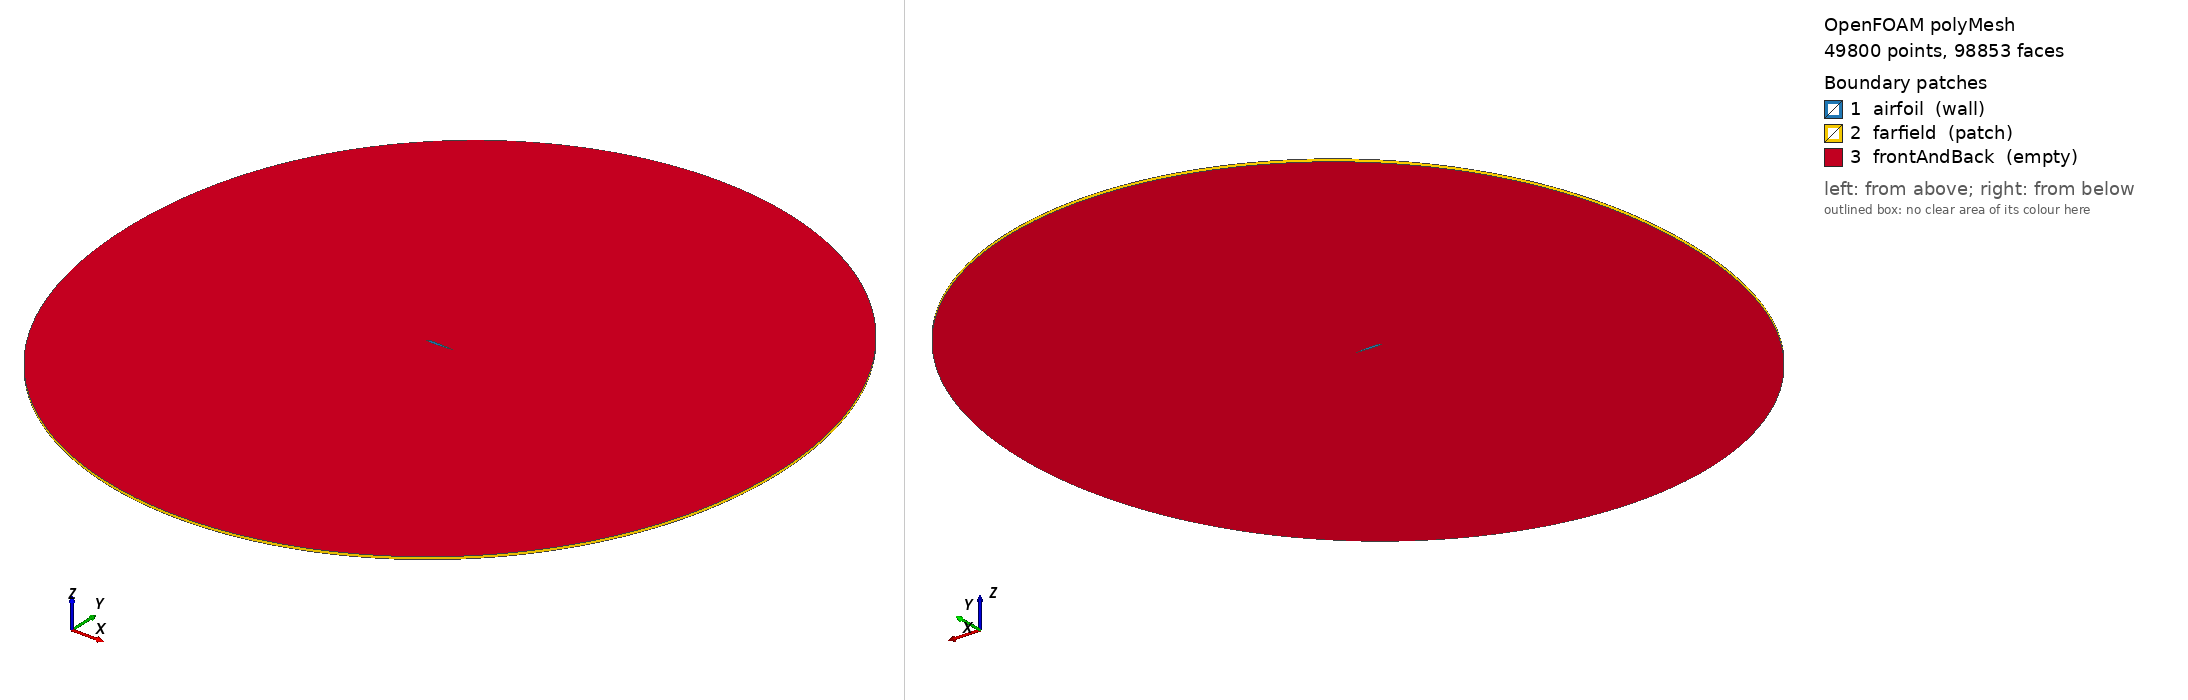

OpenFOAM case: the committed polyMesh, 49800 points, 98853 faces. Boundary patches (legend numbers): 1 airfoil (wall), 2 farfield (patch), 3 frontAndBack (empty). Left view from above one corner, right view from below the opposite corner. Boundary conditions: 6 field file(s) under 0/; 3 of 3 drawn patches have an entry in a shipped field file.

=== constant/polyMesh/boundary ===
/*--------------------------------*- C++ -*----------------------------------*\
  =========                 |
  \\      /  F ield         | OpenFOAM: The Open Source CFD Toolbox
   \\    /   O peration     | Website:  https://openfoam.org
    \\  /    A nd           | Version:  11
     \\/     M anipulation  |
\*---------------------------------------------------------------------------*/
FoamFile
{
    format      ascii;
    class       polyBoundaryMesh;
    location    "constant/polyMesh";
    object      boundary;
}
// * * * * * * * * * * * * * * * * * * * * * * * * * * * * * * * * * * * * * //

3
(
    airfoil
    {
        type            wall;
        physicalType    patch;
        nFaces          249;
        startFace       49053;
    }
    farfield
    {
        type            patch;
        physicalType    patch;
        nFaces          249;
        startFace       49302;
    }
    frontAndBack
    {
        type            empty;
        physicalType    patch;
        nFaces          49302;
        startFace       49551;
    }
)

// ************************************************************************* //


=== system/controlDict ===
FoamFile{ version 2.0; format ascii; class dictionary; object controlDict; }
application foamRun; startFrom startTime; startTime 0; stopAt endTime; endTime 2000;
deltaT 1; writeControl timeStep; writeInterval 2000; writeFrequency 2000;
purgeWrite 1; writeFormat binary;
functions{ forces{ type forces; libs ("libforces.so"); writeControl timeStep; writeInterval 50;
  patches ("airfoil"); rho rhoInf; rhoInf 1.225; pRef 0; CofR (0.25 0 0); } }

=== 0/k ===
FoamFile{ version 2.0; format ascii; class volScalarField; object k; }
dimensions [0 2 -2 0 0 0 0]; internalField uniform 1.215000e-02;
boundaryField{ airfoil{type kqRWallFunction; value uniform 1.215000e-02;} farfield{type freestream; freestreamValue uniform 1.215000e-02;} frontAndBack{type empty;} }

=== 0/nut ===
FoamFile{ version 2.0; format ascii; class volScalarField; object nut; }
dimensions [0 2 -1 0 0 0 0]; internalField uniform 4.226168e-03;
boundaryField{ airfoil{type nutLowReWallFunction; value uniform 0;} farfield{type calculated; value uniform 4.226168e-03;} frontAndBack{type empty;} }

=== 0/omega ===
FoamFile{ version 2.0; format ascii; class volScalarField; object omega; }
dimensions [0 0 -1 0 0 0 0]; internalField uniform 2.8749;
boundaryField{ airfoil{type omegaWallFunction; value uniform 2.8749;} farfield{type freestream; freestreamValue uniform 2.8749;} frontAndBack{type empty;} }

=== 0/p ===
FoamFile{ version 2.0; format ascii; class volScalarField; object p; }
dimensions [0 2 -2 0 0 0 0]; internalField uniform 0;
boundaryField{ airfoil{type zeroGradient;} farfield{type freestreamPressure; freestreamValue uniform 0;} frontAndBack{type empty;} }

Also in the case, not shown: constant/polyMesh/faces (numeric list); constant/polyMesh/neighbour (numeric list); constant/polyMesh/owner (numeric list); constant/polyMesh/points (numeric list).
